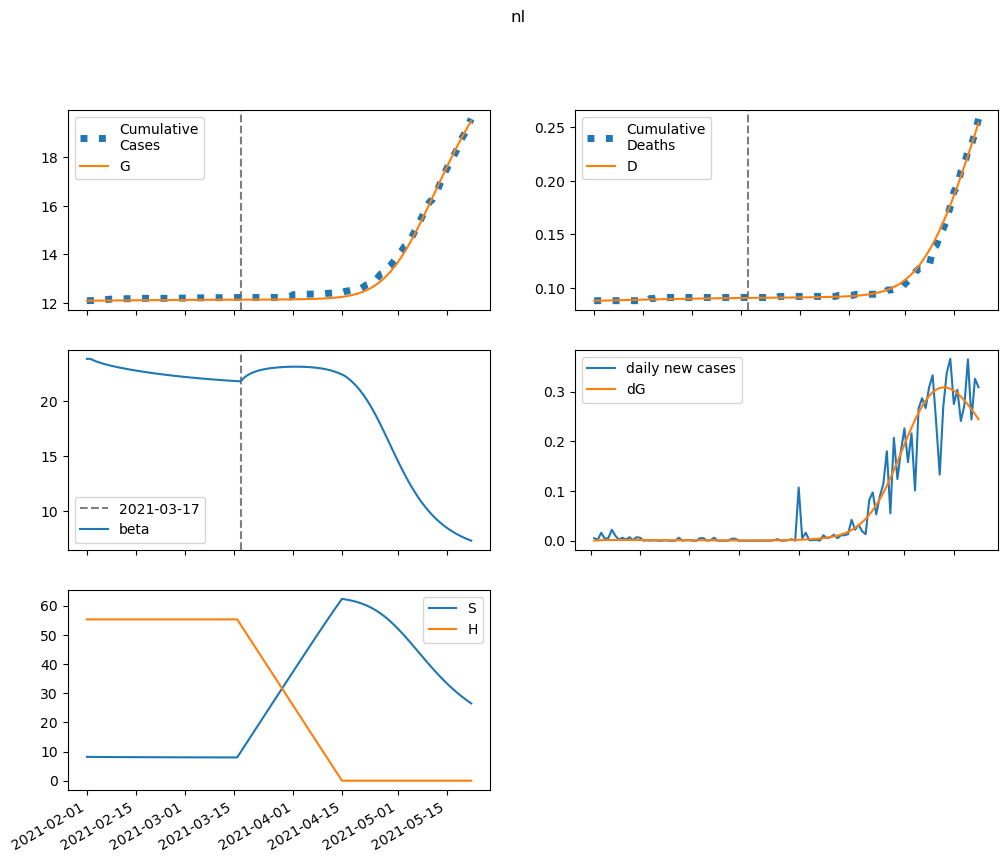

The data file committed next to this chart (first rows):
series, 2021-02-01, 2021-02-02, 2021-02-03, 2021-02-04, 2021-02-05, 2021-02-06, 2021-02-07, 2021-02-08, 2021-02-09, 2021-02-10, 2021-02-11, 2021-02-12, 2021-02-13, 2021-02-14, 2021-02-15, 2021-02-16, 2021-02-17, 2021-02-18, 2021-02-19, 2021-02-20, 2021-02-21, 2021-02-22, 2021-02-23
S, 8161, 8148, 8137, 8128, 8120, 8112, 8105, 8099, 8093, 8087, 8081, 8076, 8070, 8065, 8061, 8056, 8051, 8047, 8043, 8038, 8034, 8031, 8027
E, 0.0, 12.78, 20.93, 26, 29.01, 30.65, 31.4, 31.56, 31.33, 30.86, 30.23, 29.51, 28.74, 27.95, 27.15, 26.36, 25.58, 24.81, 24.07, 23.34, 22.64, 21.96, 21.3
I, 30.1, 27.69, 26.08, 24.97, 24.19, 23.62, 23.17, 22.79, 22.44, 22.12, 21.8, 21.47, 21.14, 20.8, 20.44, 20.08, 19.71, 19.34, 18.95, 18.57, 18.18, 17.78, 17.39
A, 99.67, 82.13, 69.66, 60.65, 54.02, 49.02, 45.16, 42.09, 39.58, 37.49, 35.68, 34.1, 32.68, 31.4, 30.21, 29.12, 28.09, 27.12, 26.2, 25.33, 24.5, 23.7, 22.94
IH, 0.0, 1.204, 1.677, 1.836, 1.867, 1.85, 1.819, 1.787, 1.756, 1.728, 1.702, 1.676, 1.651, 1.626, 1.6, 1.574, 1.547, 1.52, 1.492, 1.463, 1.434, 1.405, 1.375
IN, 1.204, 2.24, 3.035, 3.654, 4.142, 4.531, 4.843, 5.094, 5.294, 5.452, 5.575, 5.669, 5.736, 5.78, 5.805, 5.812, 5.803, 5.781, 5.747, 5.703, 5.649, 5.587, 5.518
D, 88.0, 88.0, 88.05, 88.13, 88.21, 88.29, 88.38, 88.46, 88.54, 88.62, 88.69, 88.77, 88.84, 88.92, 88.99, 89.06, 89.13, 89.2, 89.27, 89.33, 89.4, 89.46, 89.53
R, 0.0, 17.71, 33.06, 46.55, 58.62, 69.6, 79.76, 89.26, 98.24, 106.8, 115, 122.9, 130.5, 137.8, 144.9, 151.8, 158.5, 165, 171.3, 177.5, 183.4, 189.2, 194.9
G, 12094, 12094, 12095, 12096, 12097, 12098, 12100, 12101, 12103, 12104, 12105, 12107, 12108, 12110, 12111, 12112, 12113, 12115, 12116, 12117, 12118, 12119, 12120
H, 55282, 55282, 55282, 55282, 55282, 55282, 55282, 55282, 55282, 55282, 55282, 55282, 55282, 55282, 55282, 55282, 55282, 55282, 55282, 55282, 55282, 55282, 55282
beta, 23.88, 23.88, 23.74, 23.61, 23.51, 23.41, 23.33, 23.25, 23.18, 23.11, 23.05, 22.99, 22.93, 22.87, 22.82, 22.77, 22.72, 22.67, 22.62, 22.58, 22.53, 22.49, 22.45
